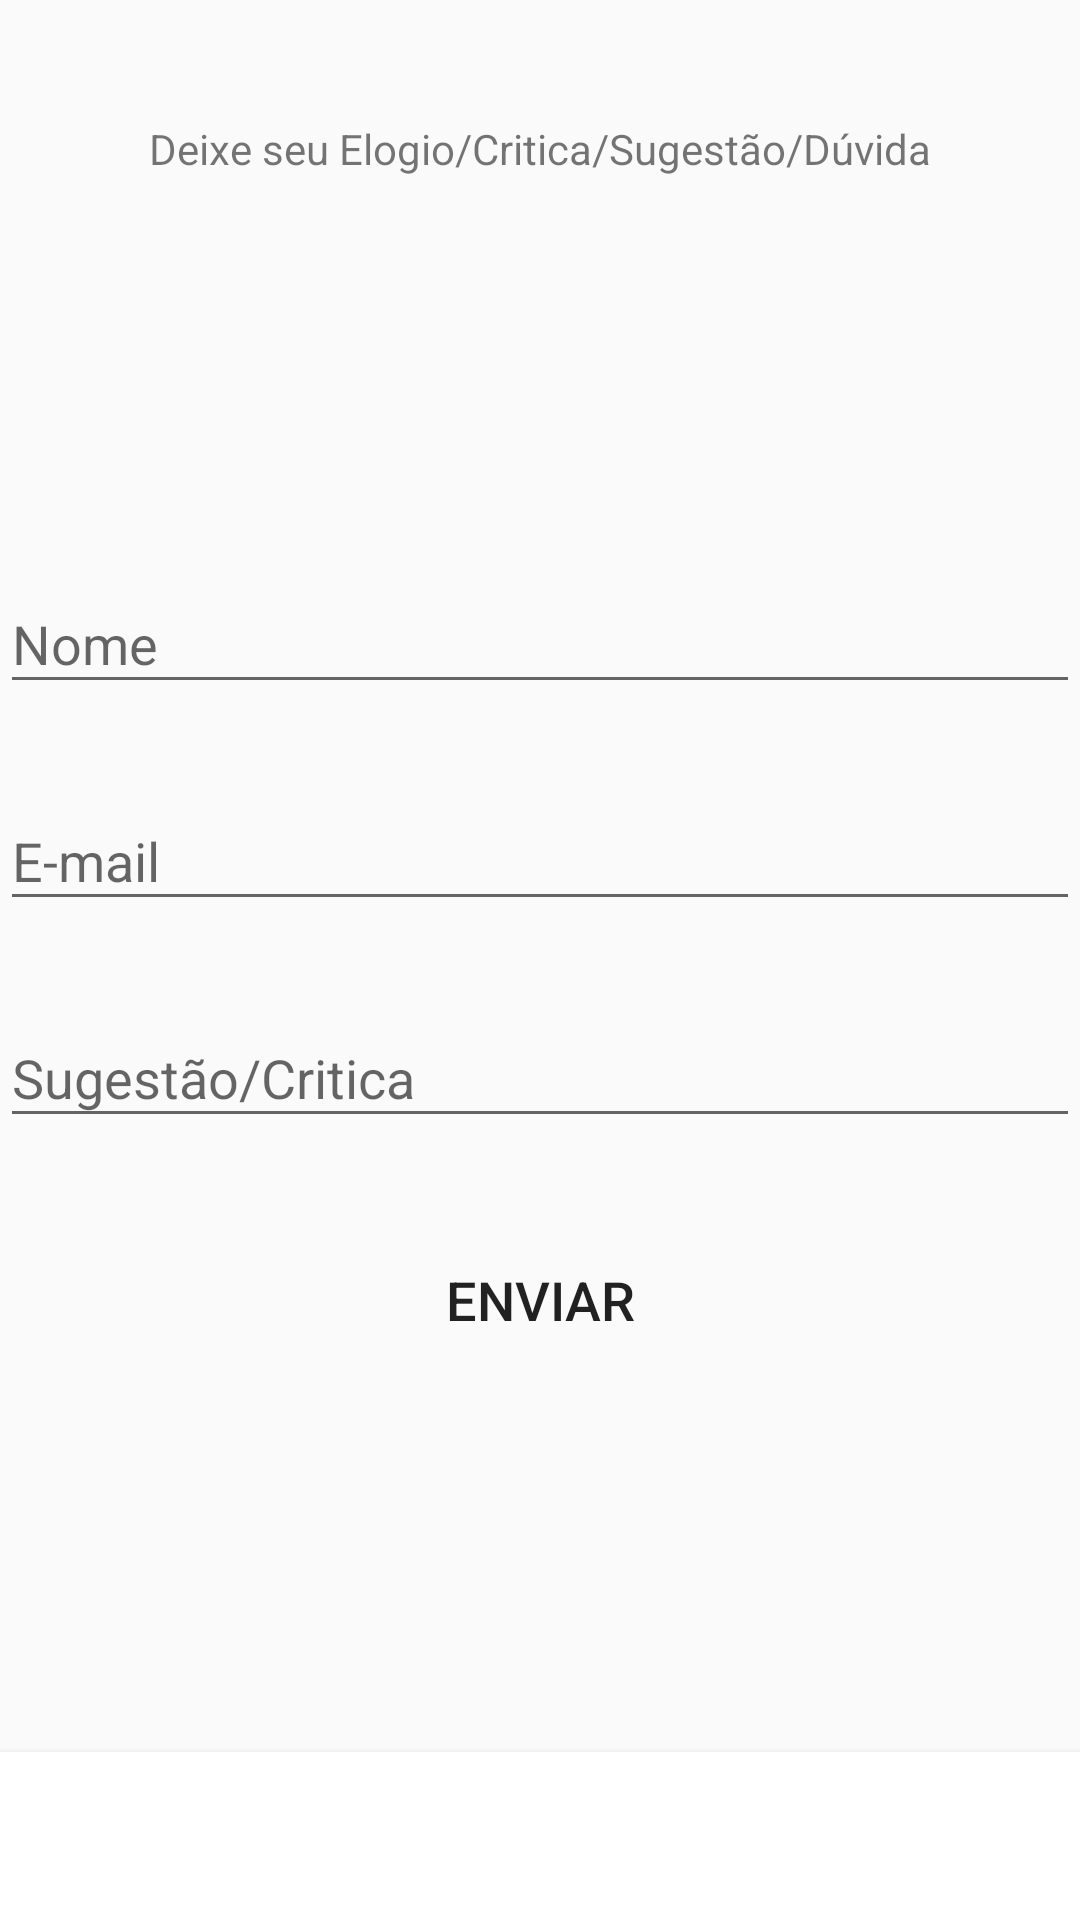

Reconstruct the res/layout file that produces this screen, plus the resources it refers to.
<!-- AndroidManifest.xml: activity theme AppTheme.NoActionBar -->
<!-- res/layout/activity_fale_conosco.xml -->
﻿<?xml version="1.0" encoding="utf-8"?>
<RelativeLayout
    xmlns:android="http://schemas.android.com/apk/res/android"
    android:layout_width="match_parent"
    android:layout_height="match_parent"
    android:orientation="vertical">

    <TextView
        android:layout_width="wrap_content"
        android:layout_height="wrap_content"
        android:text="Deixe seu Elogio/Critica/Sugestão/Dúvida"
        android:layout_centerHorizontal="true"
        android:textColor="@color/pager_bullet_inactive"
        android:layout_marginTop="40dp"
        android:id="@+id/txt_faleconosco"
        />
    <ScrollView
        xmlns:android="http://schemas.android.com/apk/res/android"
        android:layout_width="match_parent"
        android:layout_height="match_parent">

        <LinearLayout
            android:layout_width="match_parent"
            android:layout_height="match_parent"
            android:orientation="vertical"
            android:layout_gravity="center" android:id="@+id/linear" >

    <android.support.design.widget.TextInputLayout
        android:layout_width="match_parent"
        android:layout_height="wrap_content">

        <EditText
            android:layout_width="match_parent"
            android:layout_height="wrap_content"
            android:hint="Nome"
            android:layout_marginBottom="20dp"
            android:id="@+id/txt_nome_faleconosco"
            />

    </android.support.design.widget.TextInputLayout>
    <android.support.design.widget.TextInputLayout
        android:layout_width="match_parent"
        android:layout_height="wrap_content">

        <EditText
            android:layout_width="match_parent"
            android:layout_height="wrap_content"
            android:hint="E-mail"
            android:layout_marginBottom="20dp"
            android:id="@+id/txt_email_faleconosco"
            />

    </android.support.design.widget.TextInputLayout>

    <android.support.design.widget.TextInputLayout
        android:layout_width="match_parent"
        android:layout_height="wrap_content">
        <EditText
            android:layout_width="match_parent"
            android:layout_height="wrap_content"
            android:hint="Sugestão/Critica"

            android:id="@+id/txt_sugestoes_faleconosco"
            />

    </android.support.design.widget.TextInputLayout>

    <Button
        android:layout_width="wrap_content"
        android:layout_height="wrap_content"
        android:textSize="18dp"
        android:background="@drawable/btn_customizado"
        android:layout_gravity="center_horizontal|center_vertical"
        android:layout_marginTop="30dp"
        android:text="Enviar"/>

        </LinearLayout>


    </ScrollView>
    <include
        android:id="@+id/inc_tb_bottom"
        layout="@layout/toolbar_bottom"/>

</RelativeLayout>
<!-- res/layout/toolbar_bottom.xml (included above) -->
<android.support.v7.widget.Toolbar xmlns:android="http://schemas.android.com/apk/res/android"
    xmlns:tools="http://schemas.android.com/tools"
    android:layout_width="match_parent"
    android:layout_height="?attr/actionBarSize"
    android:minHeight="?attr/actionBarSize"
    xmlns:app="http://schemas.android.com/apk/res-auto"
    android:layout_alignParentBottom="true"
    android:background="?attr/colorPrimary"
    android:id="@+id/toolbar_bottom"
    android:elevation="4dp"
    app:theme="@style/AppThemeBottom" />
<!-- resources referenced by this layout -->
<resources>
  <style name="AppThemeBottom" parent="AppTheme">
          <item name="colorPrimary">@android:color/white</item>
  
      </style>
  <style name="AppTheme.NoActionBar">
          <item name="windowActionBar">false</item>
          <item name="windowNoTitle">true</item>
      </style>
  <style name="AppTheme" parent="Theme.AppCompat.Light.NoActionBar">
          
          <item name="colorPrimary">@color/colorPrimary</item>
          <item name="colorPrimaryDark">@color/colorPrimaryDark</item>
          <item name="colorAccent">@color/colorAccent</item>
      </style>
  <!-- not gathered from this repository: default colours our renderer supplied (Android Studio template values) -->
  <color name="colorPrimary">#FF6200EE</color>
  <color name="colorPrimaryDark">#FF3700B3</color>
  <color name="colorAccent">#FF03DAC5</color>
</resources>
